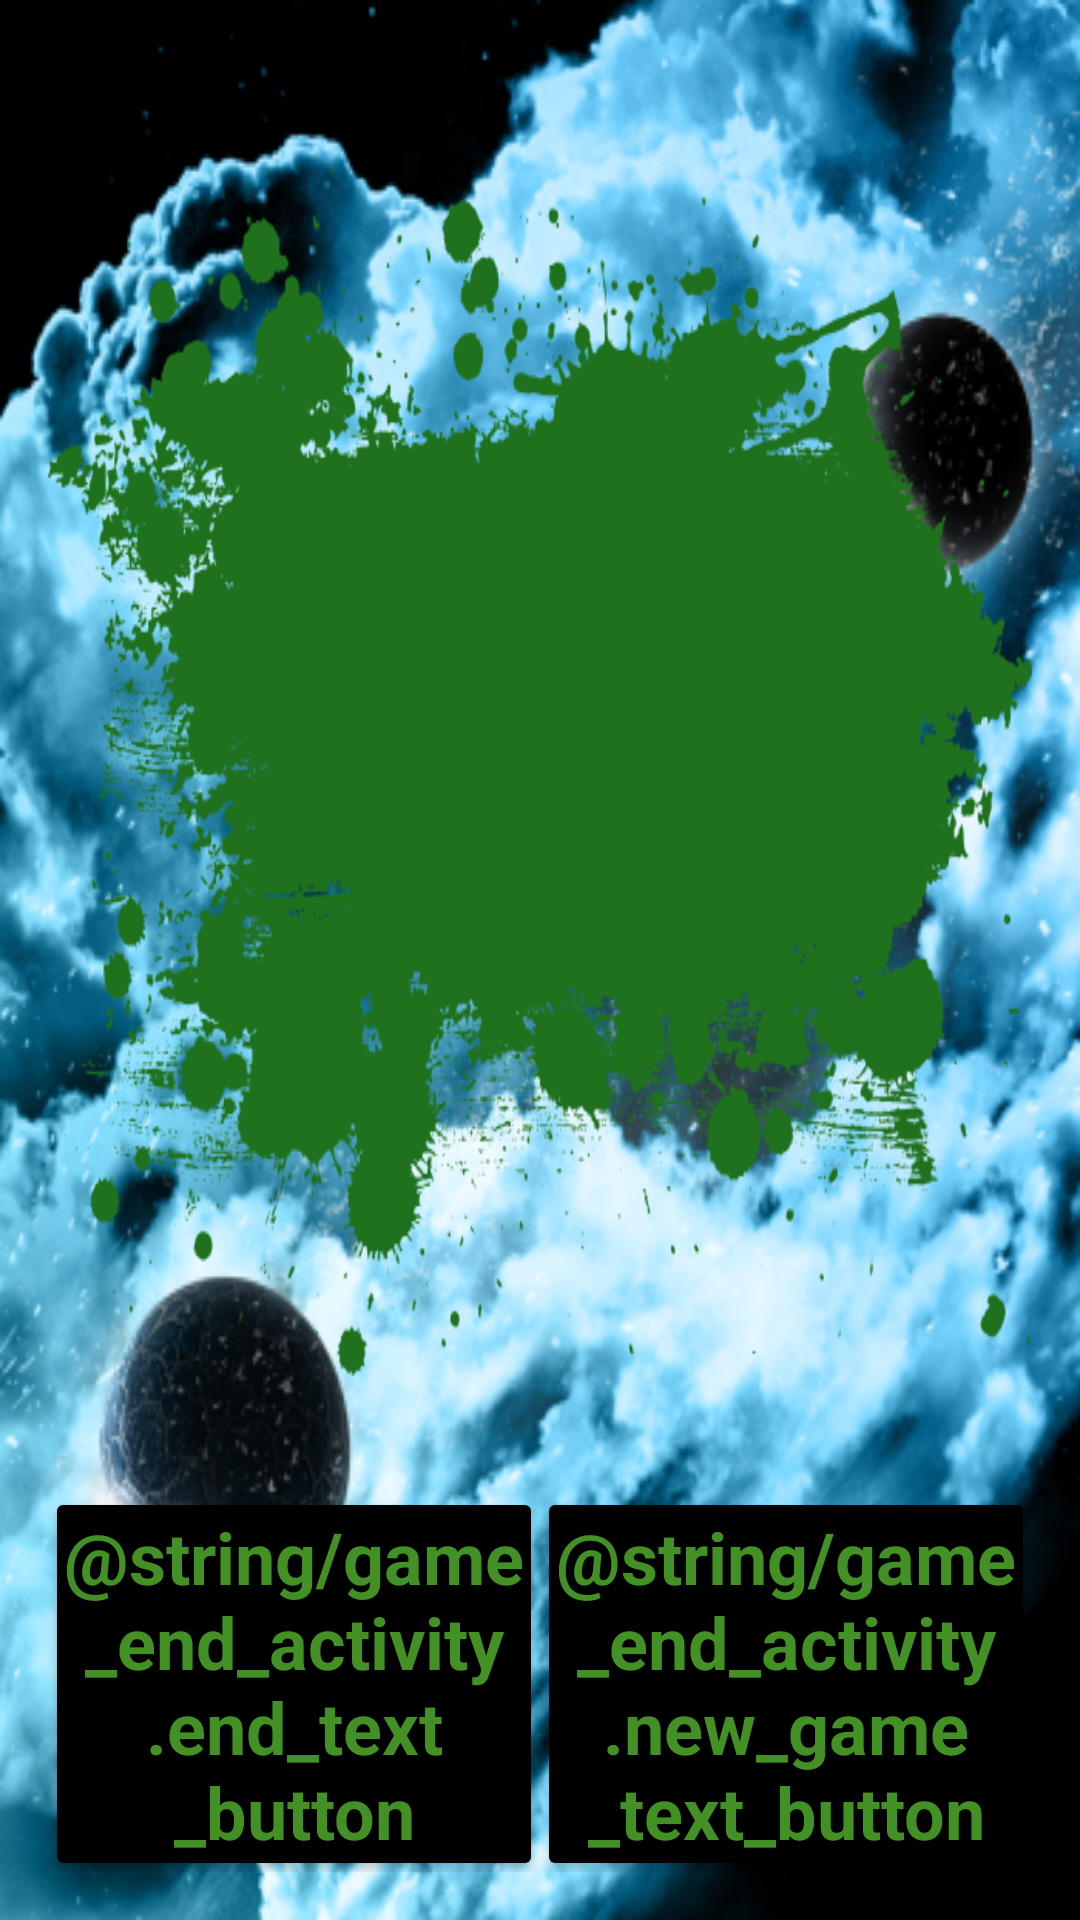

The Android layout XML behind this screen, and the referenced resources:
<!-- AndroidManifest.xml: application theme AppTheme -->
<!-- res/layout/activity_game_end.xml -->
<?xml version="1.0" encoding="utf-8"?>
<LinearLayout xmlns:android="http://schemas.android.com/apk/res/android"
    xmlns:tools="http://schemas.android.com/tools"
    android:layout_width="match_parent"
    android:layout_height="match_parent"
    android:background="@mipmap/background"
    android:gravity="right"
    android:orientation="vertical"
    android:paddingBottom="@dimen/activity_vertical_margin"
    android:paddingLeft="@dimen/activity_horizontal_margin"
    android:paddingRight="@dimen/activity_horizontal_margin"
    android:paddingTop="@dimen/activity_vertical_margin"
    tools:context="com.github.example.spaceoutbreak.GameEndActivity">


    <TextView
        android:id="@+id/result_activity_tv"
        android:layout_width="match_parent"
        android:layout_height="0dp"
        android:layout_gravity="center"
        android:layout_marginBottom="40dp"
        android:layout_marginTop="40dp"
        android:layout_weight="1"
        android:background="@mipmap/result_background"
        android:gravity="center"
        android:textAlignment="center"
        android:textColor="@android:color/background_light"
        android:textSize="36sp" />

    <LinearLayout
        android:layout_width="match_parent"
        android:layout_height="wrap_content"
        android:layout_gravity="bottom">

        <Button
            style="@style/buttonStyle"
            android:layout_width="0dp"
            android:layout_height="wrap_content"
            android:layout_margin="@dimen/activity_button_margin"
            android:layout_weight="1"
            android:background="@drawable/button"
            android:onClick="quit"
            android:text="@string/game_end_activity.end_text_button" />

        <Button
            style="@style/buttonStyle"
            android:layout_width="0dp"
            android:layout_height="wrap_content"
            android:layout_margin="@dimen/activity_button_margin"
            android:layout_weight="1"
            android:background="@drawable/button"
            android:onClick="newGame"
            android:text="@string/game_end_activity.new_game_text_button" />


    </LinearLayout>

</LinearLayout>
<!-- resources referenced by this layout -->
<resources>
  <dimen name="activity_button_margin">3dp</dimen>
  <dimen name="activity_horizontal_margin">16dp</dimen>
  <dimen name="activity_vertical_margin">16dp</dimen>
  <!-- drawable button (drawable) -->
  <?xml version="1.0" encoding="utf-8"?>
  <selector xmlns:android="http://schemas.android.com/apk/res/android">
  
      <item>
          <shape xmlns:android="http://schemas.android.com/apk/res/android">
              <solid android:color="@color/colorAccent"/>
              <corners android:radius="2dp"/>
          </shape>
      </item>
  
      <item>
          <shape xmlns:android="http://schemas.android.com/apk/res/android">
              <stroke android:width="4dp" android:color="@color/colorPrimaryDark" />
              <padding android:left="1dp" android:top="1dp"
                  android:right="1dp" android:bottom="1dp" />
  
              <corners android:radius="2dp" />
  
          </shape>
      </item>
  
  </selector>
  <!-- mipmap background: png bitmap (mipmap-xxhdpi, 316441 bytes) -->
  <!-- mipmap result_background: png bitmap (mipmap-mdpi, 106997 bytes) -->
  <style name="buttonStyle" parent="@android:style/Widget.Button.Small">
          <item name="android:textColor">@color/colorPrimary</item>
          <item name="android:textSize">24sp</item>
          <item name="android:textStyle">bold</item>
      </style>
  <style name="AppTheme" parent="Theme.AppCompat.Light.DarkActionBar">
          
          <item name="colorPrimary">@color/colorPrimary</item>
          <item name="colorPrimaryDark">@color/colorPrimaryDark</item>
          <item name="colorAccent">@color/colorAccent</item>
      </style>
  <color name="colorAccent">#000000</color>
  <color name="colorPrimaryDark">#1f711d</color>
  <color name="colorPrimary">#439124</color>
</resources>
